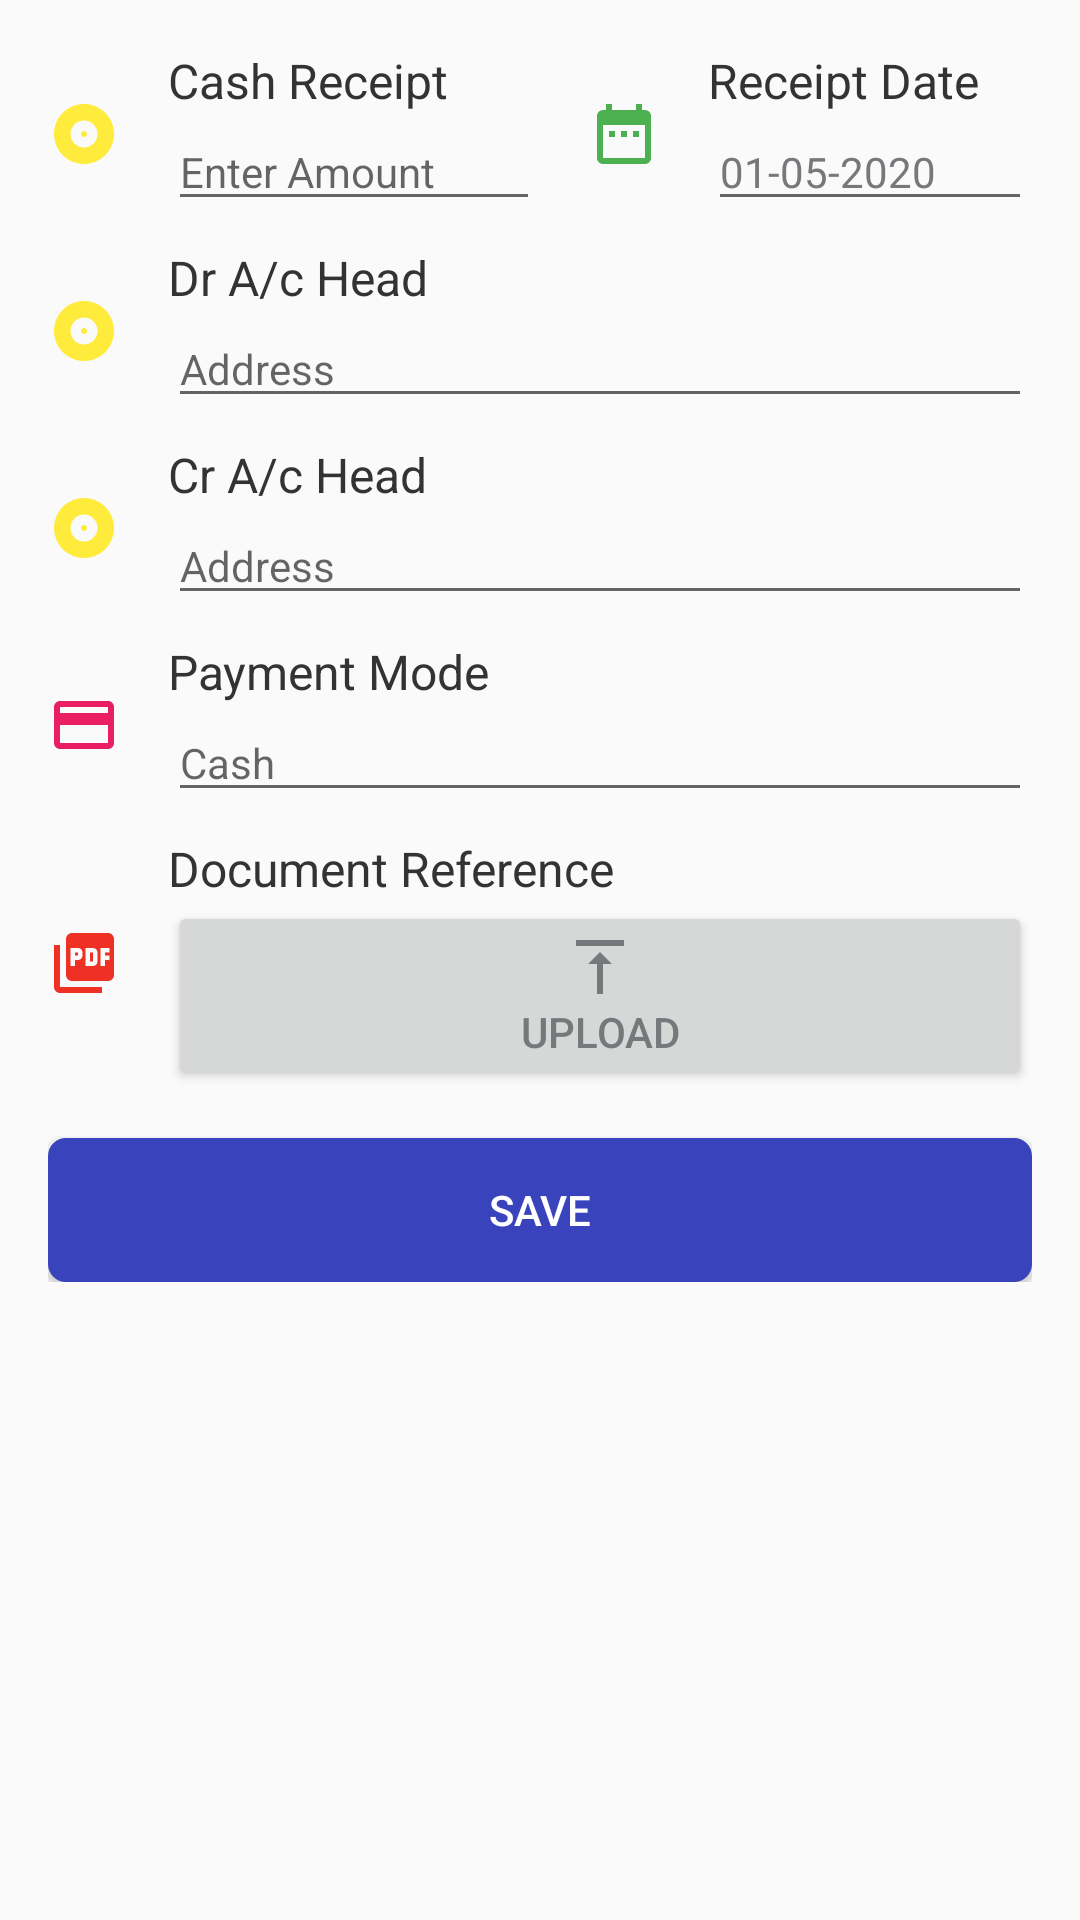

Produce the Android XML layout that renders to this screen, including the resource entries it uses.
<!-- AndroidManifest.xml: application theme AppTheme -->
<!-- res/layout/fragment_add_form.xml -->
<?xml version="1.0" encoding="utf-8"?>
<androidx.core.widget.NestedScrollView xmlns:android="http://schemas.android.com/apk/res/android"
    xmlns:tools="http://schemas.android.com/tools"
    android:layout_width="match_parent"
    android:layout_height="match_parent">

    <LinearLayout
        android:layout_width="match_parent"
        android:layout_height="match_parent"
        android:orientation="vertical"
        android:padding="@dimen/dimen_16dp"
        tools:context=".mvp.main.fragment.AddFormFragment">


        <LinearLayout
            android:layout_width="match_parent"
            android:layout_height="wrap_content"
            android:baselineAligned="false"
            android:orientation="horizontal"
            tools:ignore="UselessParent">

            <LinearLayout
                android:layout_width="0dp"
                android:layout_height="match_parent"
                android:layout_weight="1"
                android:gravity="center"
                android:orientation="horizontal">

                <ImageView
                    android:layout_width="wrap_content"
                    android:layout_height="wrap_content"
                    android:src="@drawable/ic_cash"
                    tools:ignore="ContentDescription" />

                <LinearLayout
                    android:layout_width="match_parent"
                    android:layout_height="wrap_content"
                    android:layout_marginStart="@dimen/dimen_16dp"
                    android:orientation="vertical">

                    <TextView
                        android:layout_width="match_parent"
                        android:layout_height="wrap_content"
                        android:text="@string/cash_receipt"
                        android:textColor="@color/colorTextBold"
                        android:textSize="@dimen/text_size_16sp" />

                    <EditText
                        android:id="@+id/edAmount"
                        android:layout_width="match_parent"
                        android:layout_height="wrap_content"
                        android:hint="@string/enter_amount"
                        android:inputType="number"
                        android:textColor="@color/colorTextNormal"
                        android:textSize="@dimen/text_size_14sp"
                        tools:ignore="Autofill" />

                </LinearLayout>

            </LinearLayout>

            <LinearLayout
                android:layout_width="0dp"
                android:layout_height="match_parent"
                android:layout_weight="1"
                android:gravity="center"
                android:orientation="horizontal">

                <ImageView
                    android:layout_width="wrap_content"
                    android:layout_height="wrap_content"
                    android:layout_marginStart="@dimen/dimen_16dp"
                    android:src="@drawable/ic_date"
                    tools:ignore="ContentDescription" />

                <LinearLayout
                    android:layout_width="match_parent"
                    android:layout_height="wrap_content"
                    android:layout_marginStart="@dimen/dimen_16dp"
                    android:orientation="vertical">

                    <TextView
                        android:layout_width="match_parent"
                        android:layout_height="wrap_content"
                        android:text="@string/receipt_date"
                        android:textColor="@color/colorTextBold"
                        android:textSize="@dimen/text_size_16sp" />

                    <EditText
                        android:id="@+id/edDate"
                        android:layout_width="match_parent"
                        android:layout_height="wrap_content"
                        android:hint="@string/enter_amount"
                        android:inputType="date"
                        android:text="01-05-2020"
                        android:focusableInTouchMode="false"
                        android:focusable="false"
                        android:textColor="@color/colorTextNormal"
                        android:textSize="@dimen/text_size_14sp"
                        tools:ignore="Autofill" />

                </LinearLayout>


            </LinearLayout>

        </LinearLayout>

        <LinearLayout
            android:layout_width="match_parent"
            android:layout_height="wrap_content"
            android:layout_marginTop="@dimen/dimen_8dp"
            android:gravity="center"
            android:orientation="horizontal">

            <ImageView
                android:layout_width="wrap_content"
                android:layout_height="wrap_content"
                android:src="@drawable/ic_cash"
                tools:ignore="ContentDescription" />

            <LinearLayout
                android:layout_width="match_parent"
                android:layout_height="wrap_content"
                android:layout_marginStart="@dimen/dimen_16dp"
                android:orientation="vertical">

                <TextView
                    android:layout_width="match_parent"
                    android:layout_height="wrap_content"
                    android:text="@string/dr_a_c_head"
                    android:textColor="@color/colorTextBold"
                    android:textSize="@dimen/text_size_16sp" />

                <EditText
                    android:id="@+id/edDrHead"
                    android:layout_width="match_parent"
                    android:layout_height="wrap_content"
                    android:hint="@string/address"
                    android:inputType="text"
                    android:textColor="@color/colorTextNormal"
                    android:textSize="@dimen/text_size_14sp"
                    tools:ignore="Autofill" />

            </LinearLayout>

        </LinearLayout>

        <LinearLayout
            android:layout_width="match_parent"
            android:layout_height="wrap_content"
            android:layout_marginTop="@dimen/dimen_8dp"
            android:gravity="center"
            android:orientation="horizontal">

            <ImageView
                android:layout_width="wrap_content"
                android:layout_height="wrap_content"
                android:src="@drawable/ic_cash"
                tools:ignore="ContentDescription" />

            <LinearLayout
                android:layout_width="match_parent"
                android:layout_height="wrap_content"
                android:layout_marginStart="@dimen/dimen_16dp"
                android:orientation="vertical">

                <TextView
                    android:layout_width="match_parent"
                    android:layout_height="wrap_content"
                    android:text="@string/cr_a_c_head"
                    android:textColor="@color/colorTextBold"
                    android:textSize="@dimen/text_size_16sp" />

                <EditText
                    android:id="@+id/edCrHead"
                    android:layout_width="match_parent"
                    android:layout_height="wrap_content"
                    android:hint="@string/address"
                    android:inputType="text"
                    android:textColor="@color/colorTextNormal"
                    android:textSize="@dimen/text_size_14sp"
                    tools:ignore="Autofill" />

            </LinearLayout>

        </LinearLayout>

        <LinearLayout
            android:layout_width="match_parent"
            android:layout_height="wrap_content"
            android:layout_marginTop="@dimen/dimen_8dp"
            android:gravity="center"
            android:orientation="horizontal">

            <ImageView
                android:layout_width="wrap_content"
                android:layout_height="wrap_content"
                android:src="@drawable/ic_payment_24"
                tools:ignore="ContentDescription" />

            <LinearLayout
                android:layout_width="match_parent"
                android:layout_height="wrap_content"
                android:layout_marginStart="@dimen/dimen_16dp"
                android:orientation="vertical">

                <TextView
                    android:layout_width="match_parent"
                    android:layout_height="wrap_content"
                    android:text="@string/payment_mode"
                    android:textColor="@color/colorTextBold"
                    android:textSize="@dimen/text_size_16sp" />

                <EditText
                    android:id="@+id/edPaymentMode"
                    android:layout_width="match_parent"
                    android:layout_height="wrap_content"
                    android:hint="@string/cash"
                    android:inputType="text"
                    android:textColor="@color/colorTextNormal"
                    android:textSize="@dimen/text_size_14sp"
                    tools:ignore="Autofill" />

            </LinearLayout>

        </LinearLayout>

        <LinearLayout
            android:layout_width="match_parent"
            android:layout_height="wrap_content"
            android:layout_marginTop="@dimen/dimen_8dp"
            android:gravity="center"
            android:orientation="horizontal">

            <ImageView
                android:layout_width="wrap_content"
                android:layout_height="wrap_content"
                android:src="@drawable/ic_baseline_picture_as_pdf_24"
                tools:ignore="ContentDescription" />

            <LinearLayout
                android:layout_width="match_parent"
                android:layout_height="wrap_content"
                android:layout_marginStart="@dimen/dimen_16dp"
                android:orientation="vertical">

                <TextView
                    android:layout_width="match_parent"
                    android:layout_height="wrap_content"
                    android:text="@string/document_reference"
                    android:textColor="@color/colorTextBold"
                    android:textSize="@dimen/text_size_16sp" />

                <Button
                    android:id="@+id/btnUpload"
                    android:layout_width="match_parent"
                    android:layout_height="wrap_content"
                    android:drawableTop="@drawable/ic_upload"
                    android:text="@string/upload"
                    android:textColor="@color/colorTextNormal"
                    android:textSize="@dimen/text_size_14sp" />

            </LinearLayout>

        </LinearLayout>

        <Button
            android:id="@+id/btSave"
            android:layout_width="match_parent"
            android:layout_height="wrap_content"
            android:layout_marginTop="@dimen/dimen_16dp"
            android:background="@drawable/button_background"
            android:text="@string/save"
            android:textColor="@color/colorWhite"
            android:textSize="@dimen/text_size_14sp" />


    </LinearLayout>

</androidx.core.widget.NestedScrollView>
<!-- resources referenced by this layout -->
<resources>
  <color name="colorTextBold">#333333</color>
  <color name="colorTextNormal">#77787B</color>
  <color name="colorWhite">#FFFFFF</color>
  <dimen name="dimen_16dp">16dp</dimen>
  <dimen name="dimen_8dp">8dp</dimen>
  <dimen name="text_size_14sp">14sp</dimen>
  <dimen name="text_size_16sp">16sp</dimen>
  <!-- drawable button_background (drawable) -->
  <?xml version="1.0" encoding="utf-8"?>
  <selector xmlns:android="http://schemas.android.com/apk/res/android" android:dither="true" android:variablePadding="true">
  
      <item>
          <shape>
              <stroke android:width="2dp" android:color="@color/colorPrimary" />
              <corners android:radius="5dp" />
              <solid android:color="@color/colorPrimary"/>
          </shape>
      </item>
  
  </selector>
  <!-- drawable ic_cash (drawable) -->
  <vector xmlns:android="http://schemas.android.com/apk/res/android"
      android:width="24dp"
      android:height="24dp"
      android:tint="#FFEB3B"
      android:viewportWidth="24"
      android:viewportHeight="24">
      <path
          android:fillColor="#FFEB3B"
          android:pathData="M12,2C6.48,2 2,6.48 2,12s4.48,10 10,10 10,-4.48 10,-10S17.52,2 12,2zM12,16.5c-2.49,0 -4.5,-2.01 -4.5,-4.5S9.51,7.5 12,7.5s4.5,2.01 4.5,4.5 -2.01,4.5 -4.5,4.5zM12,11c-0.55,0 -1,0.45 -1,1s0.45,1 1,1 1,-0.45 1,-1 -0.45,-1 -1,-1z" />
  </vector>
  <!-- drawable ic_date (drawable) -->
  <vector xmlns:android="http://schemas.android.com/apk/res/android"
      android:width="24dp"
      android:height="24dp"
      android:viewportWidth="24"
      android:viewportHeight="24"
      android:tint="#4CAF50">
    <path
        android:fillColor="#4CAF50"
        android:pathData="M9,11L7,11v2h2v-2zM13,11h-2v2h2v-2zM17,11h-2v2h2v-2zM19,4h-1L18,2h-2v2L8,4L8,2L6,2v2L5,4c-1.11,0 -1.99,0.9 -1.99,2L3,20c0,1.1 0.89,2 2,2h14c1.1,0 2,-0.9 2,-2L21,6c0,-1.1 -0.9,-2 -2,-2zM19,20L5,20L5,9h14v11z"/>
  </vector>
  <!-- drawable ic_payment_24 (drawable) -->
  <vector xmlns:android="http://schemas.android.com/apk/res/android"
      android:width="24dp"
      android:height="24dp"
      android:viewportWidth="24"
      android:viewportHeight="24"
      android:tint="#E91E63">
    <path
        android:fillColor="#E91E63"
        android:pathData="M20,4L4,4c-1.11,0 -1.99,0.89 -1.99,2L2,18c0,1.11 0.89,2 2,2h16c1.11,0 2,-0.89 2,-2L22,6c0,-1.11 -0.89,-2 -2,-2zM20,18L4,18v-6h16v6zM20,8L4,8L4,6h16v2z"/>
  </vector>
  <!-- drawable ic_upload (drawable) -->
  <vector xmlns:android="http://schemas.android.com/apk/res/android"
      android:width="24dp"
      android:height="24dp"
      android:viewportWidth="24"
      android:viewportHeight="24"
      android:tint="#77787B">
    <path
        android:fillColor="#77787B"
        android:pathData="M8,11h3v10h2V11h3l-4,-4 -4,4zM4,3v2h16V3H4z"/>
  </vector>
  <string name="address">Address</string>
  <string name="cash">Cash</string>
  <string name="cash_receipt">Cash Receipt</string>
  <string name="cr_a_c_head">Cr A/c Head</string>
  <string name="document_reference">Document Reference</string>
  <string name="dr_a_c_head">Dr A/c Head</string>
  <string name="enter_amount">Enter Amount</string>
  <string name="payment_mode">Payment Mode</string>
  <string name="receipt_date">Receipt Date</string>
  <string name="save">Save</string>
  <string name="upload">Upload</string>
  <style name="AppTheme" parent="AppBaseTheme" />
  <color name="colorPrimary">#3944BC</color>
  <style name="AppBaseTheme" parent="Theme.AppCompat.Light.DarkActionBar">
          <item name="windowNoTitle">true</item>
          <item name="windowActionBar">false</item>
          <item name="colorPrimary">@color/colorPrimary</item>
          <item name="colorPrimaryDark">@color/colorPrimaryDark</item>
          <item name="colorAccent">@color/colorAccent</item>
      </style>
  <color name="colorPrimaryDark">#3944BC</color>
  <color name="colorAccent">#E91E63</color>
</resources>
